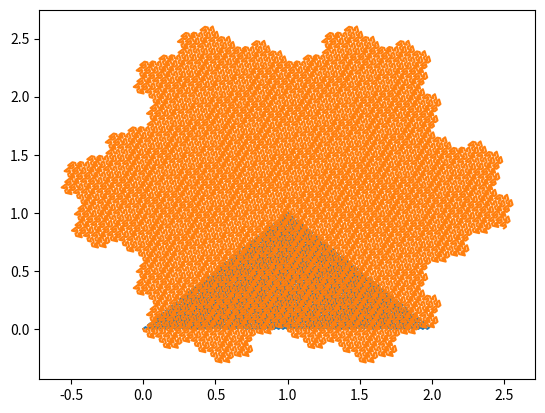

This figure's Python source:
import numpy as np
from matplotlib import pyplot as plt


triangle_grid = np.array([[1, 0],
                       [0.5, np.sqrt(0.75)]])


def rotate(theta, points):
    rot_matrix = np.array([[np.cos(theta), -np.sin(theta)],
                       [np.sin(theta), np.cos(theta)]])
    return points @ rot_matrix


def debug_plot(points):
    x, y = points.T
    plt.plot(x,y)
    plt.show()


class SpaceFillingCurve:
    segment_dirs = None
    unit_points = None
    natural_end = None

    def __init__(self, segment_values, triangle=False) -> None:
        segment_values = np.array(segment_values)
        self.segment_dirs = segment_values[:, 2:]
        self.unit_points = self.get_unit_points(segment_values[:, :2], triangle)

    def get_unit_points(self, steps, triangle):
        points = np.empty((len(steps) + 1, 2))
        points[0] = [0, 0]

        for i, step in enumerate(steps):
            pos = points[i]
            new_point = pos + step
            points[i + 1] = new_point

        if triangle:
            points = points @ triangle_grid

        self.natural_end = points[-1]

        length = np.linalg.norm(points[-1] - points[0])
        points = points / length
        angle = np.arctan2(points[-1][1], points[-1][0])
        points = rotate(angle, points)

        assert(np.allclose(points[0], [0,0]))
        assert(np.allclose(points[-1], [1,0]))

        return points

    def get_points(self, iterations: int):
        return self.get_points_rec(np.array([0,0]), self.natural_end, np.array([1,1]), iterations)

    def get_points_rec(self, start, end, segment, iterations_left):
        if iterations_left == 0:
            return np.array([start, end])

        points = None

        step_points = self.perform_step(start, end, segment)
        for i, seg in enumerate(self.segment_dirs[::segment[0]]):
            new_points = self.get_points_rec(step_points[i], step_points[i+1], seg * segment, iterations_left - 1)
            if points is None:
                points = new_points
            else:
                points = np.append(points, new_points, axis=0)

        return points

    def perform_step(self, start, end, segment):
        points = self.unit_points
        if segment[1] == -1:
            points = points * [1,-1]
        if segment[0] == -1:
            points = np.flipud(points * [-1,1] + [1,0])

        assert(np.allclose(points[0], [0,0]))
        assert(np.allclose(points[-1], [1,0]))

        norm = end - start
        points = points * np.linalg.norm(norm)
        angle = np.arctan2(norm[1], norm[0])
        points = rotate(-angle, points)
        points = points + start

        assert(np.allclose(points[0], start))
        assert(np.allclose(points[-1], end))

        return points



Polya_Sweep = SpaceFillingCurve([
    [1,0,1,-1],
    [0,1,-1,1]
])

p = Polya_Sweep.get_points(12)
debug_plot(p)


Gosper_Curve = SpaceFillingCurve([
    [1,0,1,1],
    [0,1,-1,-1],
    [-1,0,-1,-1],
    [-1,1,1,1],
    [1,0,1,1],
    [1,0,1,1],
    [1,-1,-1,-1]
], triangle=True)

p = Gosper_Curve.get_points(5)
debug_plot(p)